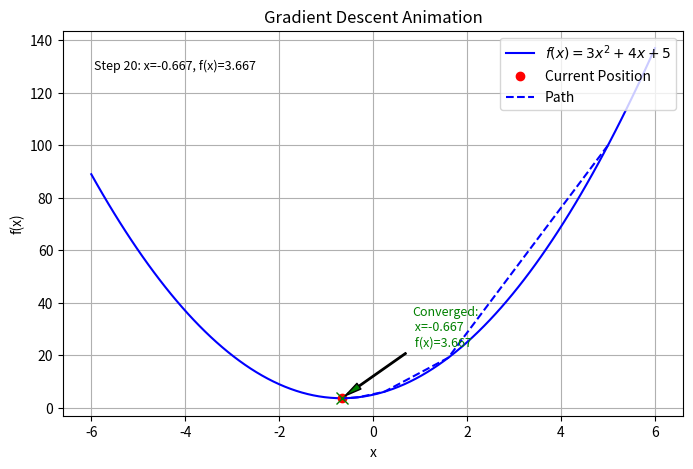

Recreate this plot in Python.
import numpy as np
import matplotlib.pyplot as plt
from matplotlib.animation import FuncAnimation, PillowWriter

# Define the function and its derivative
def f(x):
    """Quadratic function: f(x) = 3x^2 + 4x + 5"""
    return 3*x**2 + 4*x + 5

def df(x):
    """Derivative of f(x): df/dx = 6x + 4"""
    return 6*x + 4

# Generalized gradient descent function
def gradient_descent(f, df, x_start, learning_rate, iterations):
    """Perform gradient descent on function f with derivative df."""
    if learning_rate <= 0:
        raise ValueError("Learning rate must be positive")
    if iterations < 1:
        raise ValueError("Number of iterations must be at least 1")
    
    steps = [x_start]
    x = x_start
    for _ in range(iterations):
        gradient = df(x)
        if np.isnan(gradient):
            raise ValueError("Gradient computation returned NaN")
        x = x - learning_rate * gradient
        steps.append(x)
    return steps

# Parameters
x_start = 5
learning_rate = 0.1
iterations = 20

# Run gradient descent
steps = gradient_descent(f, df, x_start, learning_rate, iterations)

# Set up plot
fig, ax = plt.subplots(figsize=(8, 5))
x_plot_vals = np.linspace(-6, 6, 100)
ax.plot(x_plot_vals, f(x_plot_vals), label='$f(x) = 3x^2 + 4x + 5$', color='blue')
point, = ax.plot([], [], 'ro', label='Current Position')
trace, = ax.plot([], [], 'b--', label='Path')  # Trace of the path
coord_text = ax.text(0.05, 0.9, '', transform=ax.transAxes, fontsize=9)

# Plot settings
ax.set_xlabel('x')
ax.set_ylabel('f(x)')
ax.set_title('Gradient Descent Animation')
ax.grid(True)
ax.legend(loc='upper right')

# Animation function
def update(frame):
    current_x = steps[frame]
    current_y = f(current_x)
    point.set_data([current_x], [current_y])
    trace.set_data(steps[:frame+1], [f(x) for x in steps[:frame+1]])
    coord_text.set_text(f'Step {frame}: x={current_x:.3f}, f(x)={current_y:.3f}')
    return point, trace, coord_text

# Add final point annotation
final_x, final_y = steps[-1], f(steps[-1])
ax.plot(final_x, final_y, 'gx', markersize=8)
ax.annotate(f'Converged:\n x={final_x:.3f}\n f(x)={final_y:.3f}',
            xy=(final_x, final_y), xytext=(final_x + 1.5, final_y + 20),
            arrowprops=dict(facecolor='green', shrink=0.05, width=1, headwidth=5),
            fontsize=9, color='green')

# Create animation
ani = FuncAnimation(fig, update, frames=range(len(steps)), interval=1000, blit=True, repeat=False)

# Save the animation as a GIF
writer = PillowWriter(fps=1)  # 1 frame per second (adjust as needed)
ani.save("gradient_descent.gif", writer=writer)

plt.close()  # Close the figure to avoid displaying it
